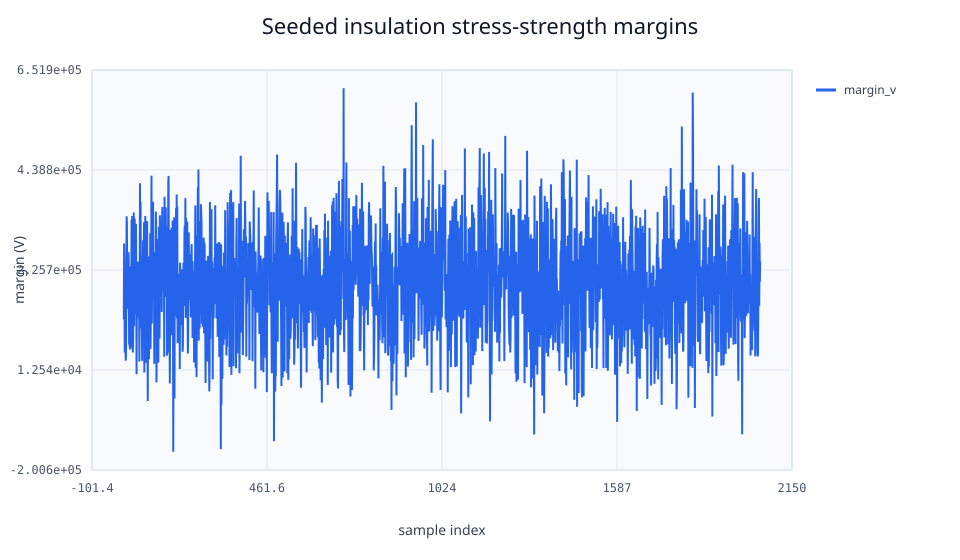

Data behind this chart, as committed beside it:
sample_index, margin_v, failed
1, 120232, 0
2, 282205, 0
3, 225252, 0
4, 49688, 0
5, 227690, 0
6, 165057, 0
7, 32326, 0
8, 42928, 0
9, 157465, 0
10, 340133, 0
11, 322442, 0
12, 178776, 0
13, 176396, 0
14, 142691, 0
15, 147354, 0
16, 263710, 0
17, 234382, 0
18, 66717, 0
19, 232906, 0
20, 64141, 0
21, 56322, 0
22, 180161, 0
23, 165224, 0
24, 208672, 0
25, 197891, 0
26, 332670, 0
27, 60152, 0
28, 340757, 0
29, 68580, 0
30, 49783, 0
31, 78393, 0
32, 266328, 0
33, 348323, 0
34, 105624, 0
35, 334238, 0
36, 333579, 0
37, 131252, 0
38, 226592, 0
39, 284814, 0
40, 324105, 0
41, 204203, 0
42, 3555, 0
43, 171657, 0
44, 205176, 0
45, 181373, 0
46, 123110, 0
47, 243569, 0
48, 197701, 0
49, 223613, 0
50, 182482, 0
51, 30475, 0
52, 163174, 0
53, 410493, 0
54, 100867, 0
55, 370934, 0
56, 168008, 0
57, 108687, 0
58, 120888, 0
59, 115068, 0
60, 31812, 0
... 1,988 more rows
